Dataset: train_split (GitHub, ratanjyoti/bharatanatyam-mudra). Classes: Alapadmam, Anjali, Aralam, Ardhachandran, Ardhapathaka, Berunda, Bramaram, Chakra, Chandrakala, Chaturam, Garuda, Hamsapaksha, Hamsasyam, Kangulam, Kapith, Kapotham, Karkatta, Kartariswastika, Katakamukha 1, Katakamukha 2, Katakamukha 3, Katakavardhana, Katrimukha, Khatva, Kilaka, Kurma, Matsya, Mayura, Mrigasirsha, Mukulam, Mushti, Nagabandha, Padmakosha, Pasha, Pathaka, Pushpaputa, Sakata, Samputa, Sarpasirsha, Shanka, Shivalinga, Shukatundam, Sikharam, Simhamukham, Suchi, Swastikam, Tamarachudam, Tripathaka, Trishulam, Varaha.

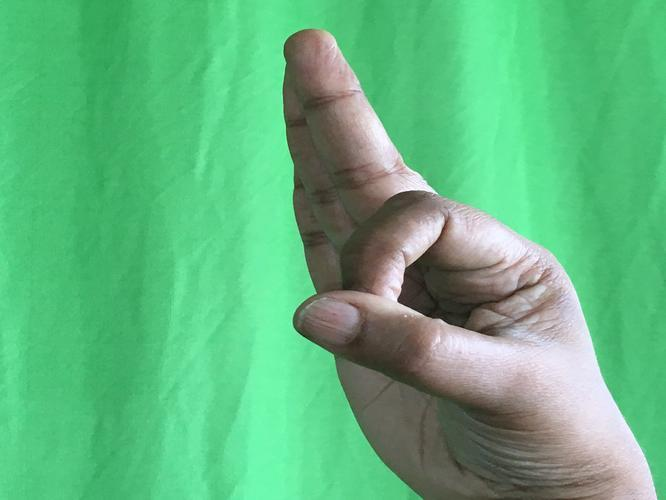
Label: Aralam

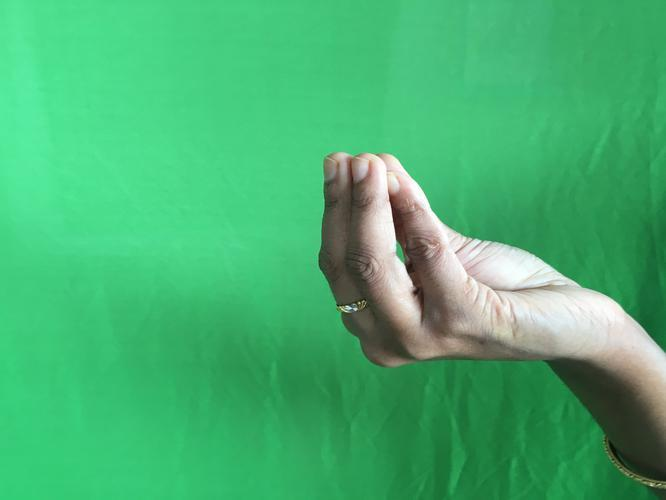
Label: Mukulam

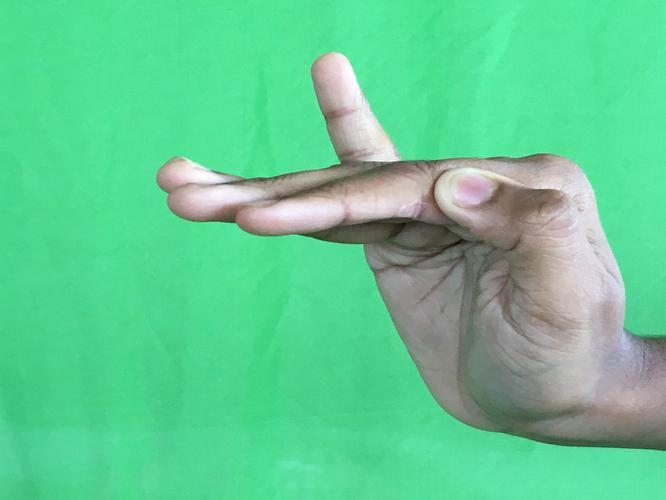
Label: Hamsapaksha

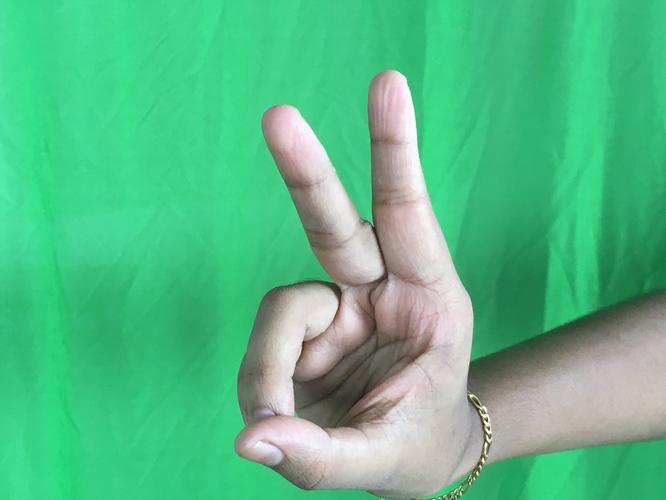
Label: Katrimukha

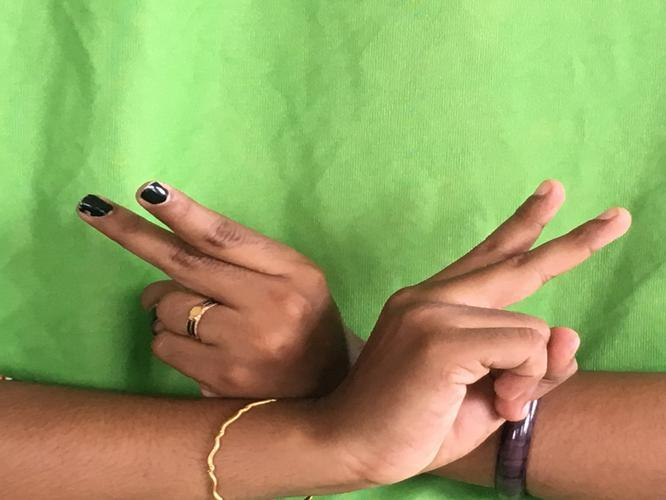
Label: Kartariswastika

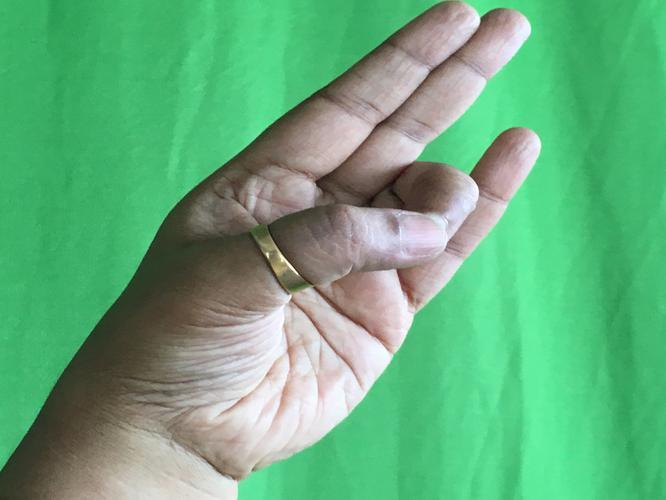
Label: Mayura
